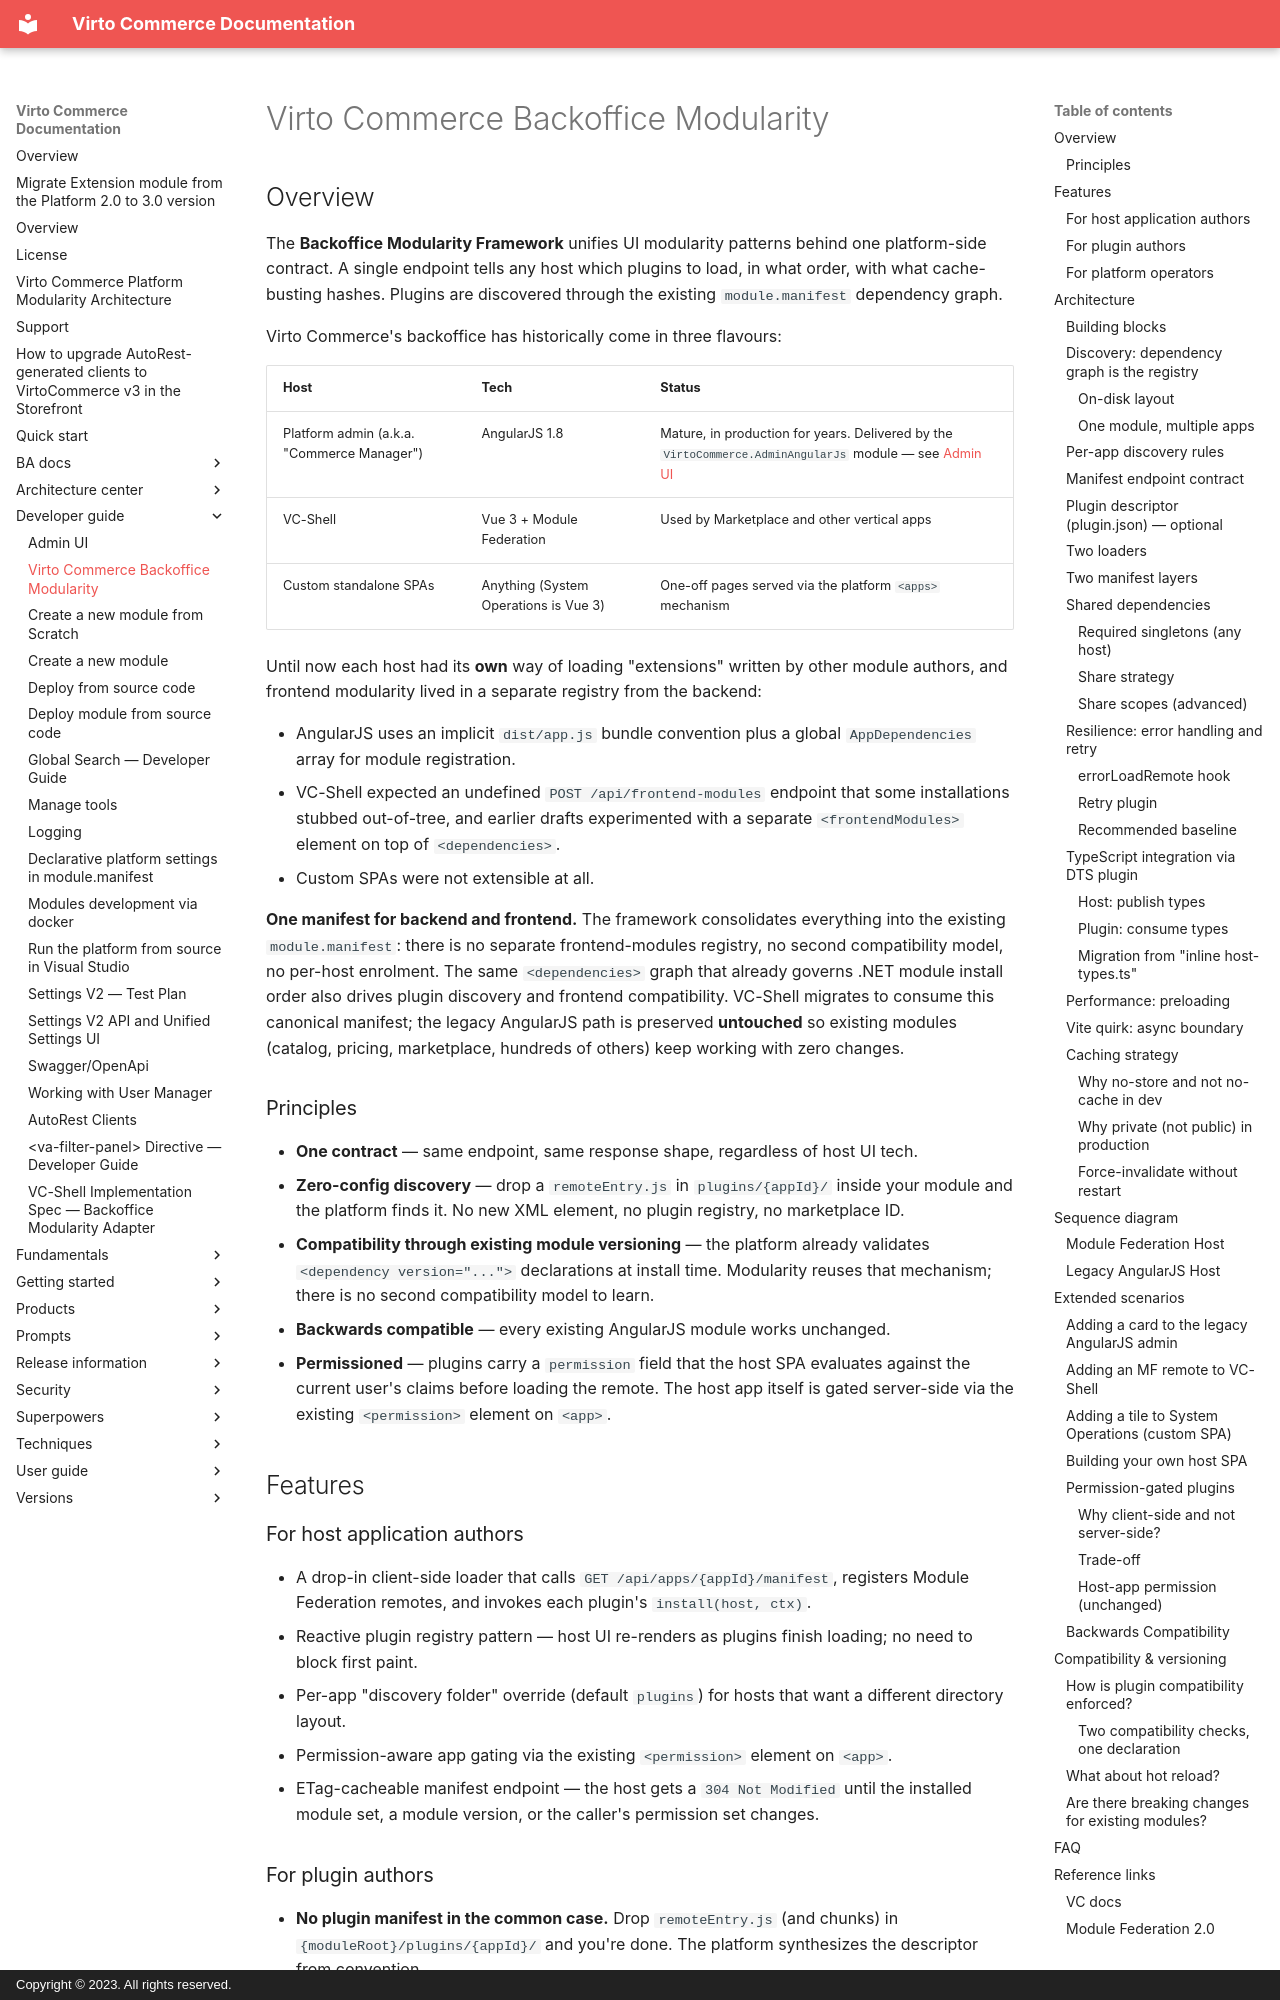

repository: VirtoCommerce/vc-platform · page: developer-guide/backoffice-modularity/index.html · generator: mkdocs · copyright: Copyright © 2023. All rights reserved.

# Virto Commerce Backoffice Modularity

## Overview

The **Backoffice Modularity Framework** unifies UI modularity patterns behind one platform-side contract.
A single endpoint tells any host which plugins to load, in what order, with what cache-busting hashes.
Plugins are discovered through the existing `module.manifest` dependency graph.

Virto Commerce's backoffice has historically come in three flavours:

| Host | Tech | Status |
|---|---|---|
| Platform admin (a.k.a. "Commerce Manager") | AngularJS 1.8 | Mature, in production for years. Delivered by the `VirtoCommerce.AdminAngularJs` module — see [Admin UI](./admin-ui.md) |
| VC-Shell | Vue 3 + Module Federation | Used by Marketplace and other vertical apps |
| Custom standalone SPAs | Anything (System Operations is Vue 3) | One-off pages served via the platform `<apps>` mechanism |

Until now each host had its **own** way of loading "extensions" written by other module authors, and frontend modularity lived in a separate registry from the backend:

- AngularJS uses an implicit `dist/app.js` bundle convention plus a global `AppDependencies` array for module registration.
- VC-Shell expected an undefined `POST /api/frontend-modules` endpoint that some installations stubbed out-of-tree, and earlier drafts experimented with a separate `<frontendModules>` element on top of `<dependencies>`.
- Custom SPAs were not extensible at all.

**One manifest for backend and frontend.** The framework consolidates everything into the existing `module.manifest`: there is no separate frontend-modules registry, no second compatibility model, no per-host enrolment. The same `<dependencies>` graph that already governs .NET module install order also drives plugin discovery and frontend compatibility. VC-Shell migrates to consume this canonical manifest; the legacy AngularJS path is preserved **untouched** so existing modules (catalog, pricing, marketplace, hundreds of others) keep working with zero changes.

### Principles

- **One contract** — same endpoint, same response shape, regardless of host UI tech.
- **Zero-config discovery** — drop a `remoteEntry.js` in `plugins/{appId}/` inside your module and the platform finds it. No new XML element, no plugin registry, no marketplace ID.
- **Compatibility through existing module versioning** — the platform already validates `<dependency version="...">` declarations at install time. Modularity reuses that mechanism; there is no second compatibility model to learn.
- **Backwards compatible** — every existing AngularJS module works unchanged.
- **Permissioned** — plugins carry a `permission` field that the host SPA evaluates against the current user's claims before loading the remote. The host app itself is gated server-side via the existing `<permission>` element on `<app>`.


## Features

### For host application authors

- A drop-in client-side loader that calls `GET /api/apps/{appId}/manifest`, registers Module Federation remotes, and invokes each plugin's `install(host, ctx)`.
- Reactive plugin registry pattern — host UI re-renders as plugins finish loading; no need to block first paint.
- Per-app "discovery folder" override (default `plugins`) for hosts that want a different directory layout.
- Permission-aware app gating via the existing `<permission>` element on `<app>`.
- ETag-cacheable manifest endpoint — the host gets a `304 Not Modified` until the installed module set, a module version, or the caller's permission set changes.
